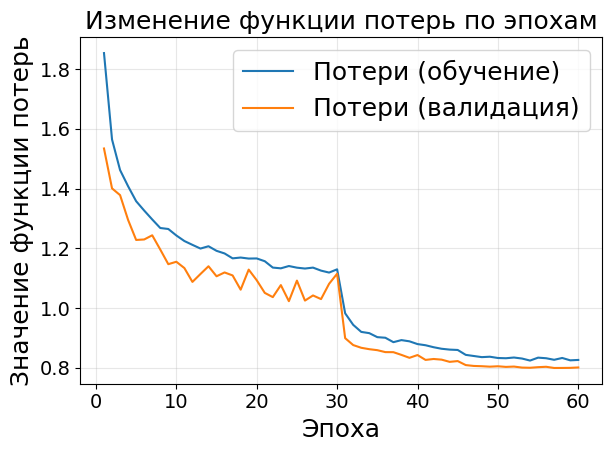
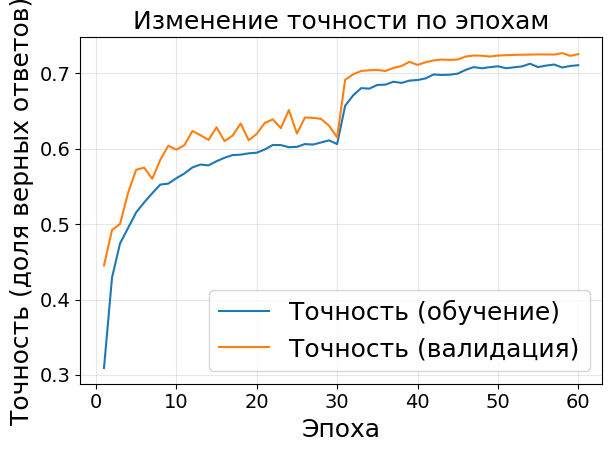

Write the Python code that produced these figures, in order.
import re
from dataclasses import dataclass
from typing import List, Dict
import matplotlib.pyplot as plt


LINE_RE = re.compile(
    r"^Epoch\s*\[(\d+)/(\d+)\]\s*"
    r"train_loss=([0-9]*\.?[0-9]+)\s+"
    r"train_acc=([0-9]*\.?[0-9]+)\s+"
    r"val_loss=([0-9]*\.?[0-9]+)\s+"
    r"val_acc=([0-9]*\.?[0-9]+)\s+"
    r"lr=([0-9]*\.?[0-9]+)\s*$"
)
import matplotlib.pyplot as plt

# Глобальные настройки размера шрифтов (поставь свои значения)
plt.rcParams.update({
    "font.family": "DejaVu Sans",
    "axes.unicode_minus": False,

    "font.size": 16,        # базовый размер
    "axes.titlesize": 18,   # заголовок графика
    "axes.labelsize": 18,   # подписи осей
    "xtick.labelsize": 14,  # подписи делений по X
    "ytick.labelsize": 14,  # подписи делений по Y
    "legend.fontsize": 18,  # легенда
})
plt.legend(loc="best", frameon=True)

@dataclass
class History:
    epoch: List[int]
    train_loss: List[float]
    train_acc: List[float]
    val_loss: List[float]
    val_acc: List[float]
    lr: List[float]

def parse_training_log(text: str) -> History:
    epoch, tr_l, tr_a, va_l, va_a, lr = [], [], [], [], [], []
    for raw in text.splitlines():
        line = raw.strip()
        if not line.startswith("Epoch"):
            continue
        m = LINE_RE.match(line)
        if not m:
            # если формат внезапно поменяется, не падаем молча
            raise ValueError(f"Не смог распарсить строку:\n{line}")
        e = int(m.group(1))
        epoch.append(e)
        tr_l.append(float(m.group(3)))
        tr_a.append(float(m.group(4)))
        va_l.append(float(m.group(5)))
        va_a.append(float(m.group(6)))
        lr.append(float(m.group(7)))
    if not epoch:
        raise ValueError("Не найдено ни одной строки Epoch [...]. Проверь текст лога.")
    return History(epoch, tr_l, tr_a, va_l, va_a, lr)

def plot_history(h, show_lr: bool = False) -> None:
    # Чтобы кириллица не превращалась в квадратики
    plt.rcParams["font.family"] = "DejaVu Sans"
    plt.rcParams["axes.unicode_minus"] = False

    # 1) Loss
    plt.figure()
    plt.plot(h.epoch, h.train_loss, label="Потери (обучение)")
    plt.plot(h.epoch, h.val_loss, label="Потери (валидация)")
    plt.xlabel("Эпоха")
    plt.ylabel("Значение функции потерь")
    plt.title("Изменение функции потерь по эпохам")
    plt.grid(True, alpha=0.3)
    plt.legend()
    plt.tight_layout()

    # 2) Accuracy
    plt.figure()
    plt.plot(h.epoch, h.train_acc, label="Точность (обучение)")
    plt.plot(h.epoch, h.val_acc, label="Точность (валидация)")
    plt.xlabel("Эпоха")
    plt.ylabel("Точность (доля верных ответов)")
    plt.title("Изменение точности по эпохам")
    plt.grid(True, alpha=0.3)
    plt.legend()
    plt.tight_layout()

    # 3) LR (опционально)
    if show_lr:
        plt.figure()
        plt.plot(h.epoch, h.lr, label="Скорость обучения (LR)")
        plt.xlabel("Эпоха")
        plt.ylabel("Скорость обучения")
        plt.title("Изменение скорости обучения по эпохам")
        plt.grid(True, alpha=0.3)
        plt.legend()
        plt.tight_layout()

    best_i = max(range(len(h.val_acc)), key=lambda i: h.val_acc[i])
    print(f"Лучшая точность на валидации = {h.val_acc[best_i]:.4f} (эпоха {h.epoch[best_i]})")
    print(f"Финал: val_acc = {h.val_acc[-1]:.4f} | val_loss = {h.val_loss[-1]:.4f} | lr = {h.lr[-1]:.5f}")

    plt.show()


if __name__ == "__main__":
    log_text = r"""
Epoch [1/60] train_loss=1.8535 train_acc=0.3092 val_loss=1.5341 val_acc=0.4452 lr=0.05000
  -> new best model saved (val_acc=0.4452)
Epoch [2/60] train_loss=1.5643 train_acc=0.4292 val_loss=1.4005 val_acc=0.4923 lr=0.05000
  -> new best model saved (val_acc=0.4923)
Epoch [3/60] train_loss=1.4619 train_acc=0.4746 val_loss=1.3780 val_acc=0.5003 lr=0.05000
  -> new best model saved (val_acc=0.5003)
Epoch [4/60] train_loss=1.4076 train_acc=0.4950 val_loss=1.2948 val_acc=0.5418 lr=0.05000
  -> new best model saved (val_acc=0.5418)
Epoch [5/60] train_loss=1.3576 train_acc=0.5156 val_loss=1.2279 val_acc=0.5722 lr=0.05000
  -> new best model saved (val_acc=0.5722)
Epoch [6/60] train_loss=1.3263 train_acc=0.5289 val_loss=1.2295 val_acc=0.5750 lr=0.05000
  -> new best model saved (val_acc=0.5750)
Epoch [7/60] train_loss=1.2965 train_acc=0.5410 val_loss=1.2435 val_acc=0.5602 lr=0.05000
Epoch [8/60] train_loss=1.2679 train_acc=0.5525 val_loss=1.1958 val_acc=0.5853 lr=0.05000
  -> new best model saved (val_acc=0.5853)
Epoch [9/60] train_loss=1.2646 train_acc=0.5538 val_loss=1.1468 val_acc=0.6041 lr=0.05000
  -> new best model saved (val_acc=0.6041)
Epoch [10/60] train_loss=1.2429 train_acc=0.5610 val_loss=1.1549 val_acc=0.5989 lr=0.05000
Epoch [11/60] train_loss=1.2243 train_acc=0.5672 val_loss=1.1338 val_acc=0.6047 lr=0.05000
  -> new best model saved (val_acc=0.6047)
Epoch [12/60] train_loss=1.2115 train_acc=0.5753 val_loss=1.0874 val_acc=0.6236 lr=0.05000
  -> new best model saved (val_acc=0.6236)
Epoch [13/60] train_loss=1.1991 train_acc=0.5791 val_loss=1.1139 val_acc=0.6181 lr=0.05000
Epoch [14/60] train_loss=1.2068 train_acc=0.5780 val_loss=1.1398 val_acc=0.6117 lr=0.05000
Epoch [15/60] train_loss=1.1915 train_acc=0.5835 val_loss=1.1063 val_acc=0.6285 lr=0.05000
  -> new best model saved (val_acc=0.6285)
Epoch [16/60] train_loss=1.1827 train_acc=0.5881 val_loss=1.1191 val_acc=0.6102 lr=0.05000
Epoch [17/60] train_loss=1.1663 train_acc=0.5917 val_loss=1.1091 val_acc=0.6176 lr=0.05000
Epoch [18/60] train_loss=1.1690 train_acc=0.5922 val_loss=1.0614 val_acc=0.6336 lr=0.05000
  -> new best model saved (val_acc=0.6336)
Epoch [19/60] train_loss=1.1656 train_acc=0.5940 val_loss=1.1286 val_acc=0.6113 lr=0.05000
Epoch [20/60] train_loss=1.1660 train_acc=0.5948 val_loss=1.0930 val_acc=0.6197 lr=0.05000
Epoch [21/60] train_loss=1.1567 train_acc=0.5991 val_loss=1.0507 val_acc=0.6344 lr=0.05000
  -> new best model saved (val_acc=0.6344)
Epoch [22/60] train_loss=1.1354 train_acc=0.6051 val_loss=1.0365 val_acc=0.6390 lr=0.05000
  -> new best model saved (val_acc=0.6390)
Epoch [23/60] train_loss=1.1329 train_acc=0.6049 val_loss=1.0768 val_acc=0.6274 lr=0.05000
Epoch [24/60] train_loss=1.1406 train_acc=0.6021 val_loss=1.0229 val_acc=0.6514 lr=0.05000
  -> new best model saved (val_acc=0.6514)
Epoch [25/60] train_loss=1.1351 train_acc=0.6026 val_loss=1.0918 val_acc=0.6202 lr=0.05000
Epoch [26/60] train_loss=1.1322 train_acc=0.6063 val_loss=1.0249 val_acc=0.6415 lr=0.05000
Epoch [27/60] train_loss=1.1353 train_acc=0.6056 val_loss=1.0421 val_acc=0.6411 lr=0.05000
Epoch [28/60] train_loss=1.1252 train_acc=0.6084 val_loss=1.0299 val_acc=0.6397 lr=0.05000
Epoch [29/60] train_loss=1.1187 train_acc=0.6112 val_loss=1.0810 val_acc=0.6306 lr=0.05000
Epoch [30/60] train_loss=1.1296 train_acc=0.6062 val_loss=1.1148 val_acc=0.6151 lr=0.00500
Epoch [31/60] train_loss=0.9823 train_acc=0.6571 val_loss=0.8991 val_acc=0.6916 lr=0.00500
  -> new best model saved (val_acc=0.6916)
Epoch [32/60] train_loss=0.9437 train_acc=0.6710 val_loss=0.8760 val_acc=0.6988 lr=0.00500
  -> new best model saved (val_acc=0.6988)
Epoch [33/60] train_loss=0.9201 train_acc=0.6805 val_loss=0.8669 val_acc=0.7033 lr=0.00500
  -> new best model saved (val_acc=0.7033)
Epoch [34/60] train_loss=0.9159 train_acc=0.6798 val_loss=0.8622 val_acc=0.7042 lr=0.00500
  -> new best model saved (val_acc=0.7042)
Epoch [35/60] train_loss=0.9025 train_acc=0.6847 val_loss=0.8589 val_acc=0.7047 lr=0.00500
  -> new best model saved (val_acc=0.7047)
Epoch [36/60] train_loss=0.9005 train_acc=0.6851 val_loss=0.8524 val_acc=0.7032 lr=0.00500
Epoch [37/60] train_loss=0.8857 train_acc=0.6890 val_loss=0.8522 val_acc=0.7073 lr=0.00500
  -> new best model saved (val_acc=0.7073)
Epoch [38/60] train_loss=0.8926 train_acc=0.6874 val_loss=0.8431 val_acc=0.7098 lr=0.00500
  -> new best model saved (val_acc=0.7098)
Epoch [39/60] train_loss=0.8885 train_acc=0.6905 val_loss=0.8333 val_acc=0.7154 lr=0.00500
  -> new best model saved (val_acc=0.7154)
Epoch [40/60] train_loss=0.8793 train_acc=0.6912 val_loss=0.8426 val_acc=0.7113 lr=0.00500
Epoch [41/60] train_loss=0.8754 train_acc=0.6934 val_loss=0.8263 val_acc=0.7148 lr=0.00500
Epoch [42/60] train_loss=0.8688 train_acc=0.6986 val_loss=0.8294 val_acc=0.7173 lr=0.00500
  -> new best model saved (val_acc=0.7173)
Epoch [43/60] train_loss=0.8636 train_acc=0.6980 val_loss=0.8272 val_acc=0.7184 lr=0.00500
  -> new best model saved (val_acc=0.7184)
Epoch [44/60] train_loss=0.8608 train_acc=0.6983 val_loss=0.8198 val_acc=0.7179 lr=0.00500
Epoch [45/60] train_loss=0.8596 train_acc=0.6997 val_loss=0.8224 val_acc=0.7185 lr=0.00050
  -> new best model saved (val_acc=0.7185)
Epoch [46/60] train_loss=0.8432 train_acc=0.7048 val_loss=0.8090 val_acc=0.7224 lr=0.00050
  -> new best model saved (val_acc=0.7224)
Epoch [47/60] train_loss=0.8394 train_acc=0.7084 val_loss=0.8061 val_acc=0.7238 lr=0.00050
  -> new best model saved (val_acc=0.7238)
Epoch [48/60] train_loss=0.8356 train_acc=0.7068 val_loss=0.8052 val_acc=0.7235 lr=0.00050
Epoch [49/60] train_loss=0.8370 train_acc=0.7083 val_loss=0.8037 val_acc=0.7224 lr=0.00050
Epoch [50/60] train_loss=0.8327 train_acc=0.7095 val_loss=0.8050 val_acc=0.7237 lr=0.00050
Epoch [51/60] train_loss=0.8319 train_acc=0.7069 val_loss=0.8029 val_acc=0.7242 lr=0.00050
  -> new best model saved (val_acc=0.7242)
Epoch [52/60] train_loss=0.8343 train_acc=0.7081 val_loss=0.8040 val_acc=0.7246 lr=0.00050
  -> new best model saved (val_acc=0.7246)
Epoch [53/60] train_loss=0.8309 train_acc=0.7093 val_loss=0.8006 val_acc=0.7248 lr=0.00050
  -> new best model saved (val_acc=0.7248)
Epoch [54/60] train_loss=0.8241 train_acc=0.7129 val_loss=0.8000 val_acc=0.7250 lr=0.00050
  -> new best model saved (val_acc=0.7250)
Epoch [55/60] train_loss=0.8339 train_acc=0.7084 val_loss=0.8020 val_acc=0.7252 lr=0.00050
  -> new best model saved (val_acc=0.7252)
Epoch [56/60] train_loss=0.8319 train_acc=0.7104 val_loss=0.8033 val_acc=0.7252 lr=0.00050
Epoch [57/60] train_loss=0.8267 train_acc=0.7118 val_loss=0.7993 val_acc=0.7250 lr=0.00050
Epoch [58/60] train_loss=0.8328 train_acc=0.7079 val_loss=0.7994 val_acc=0.7270 lr=0.00050
  -> new best model saved (val_acc=0.7270)
Epoch [59/60] train_loss=0.8249 train_acc=0.7099 val_loss=0.7997 val_acc=0.7233 lr=0.00050
Epoch [60/60] train_loss=0.8262 train_acc=0.7109 val_loss=0.8010 val_acc=0.7256 lr=0.00050
""".strip("\n")

    hist = parse_training_log(log_text)
    plot_history(hist, show_lr=False)  # поставь True, если нужен график lr
